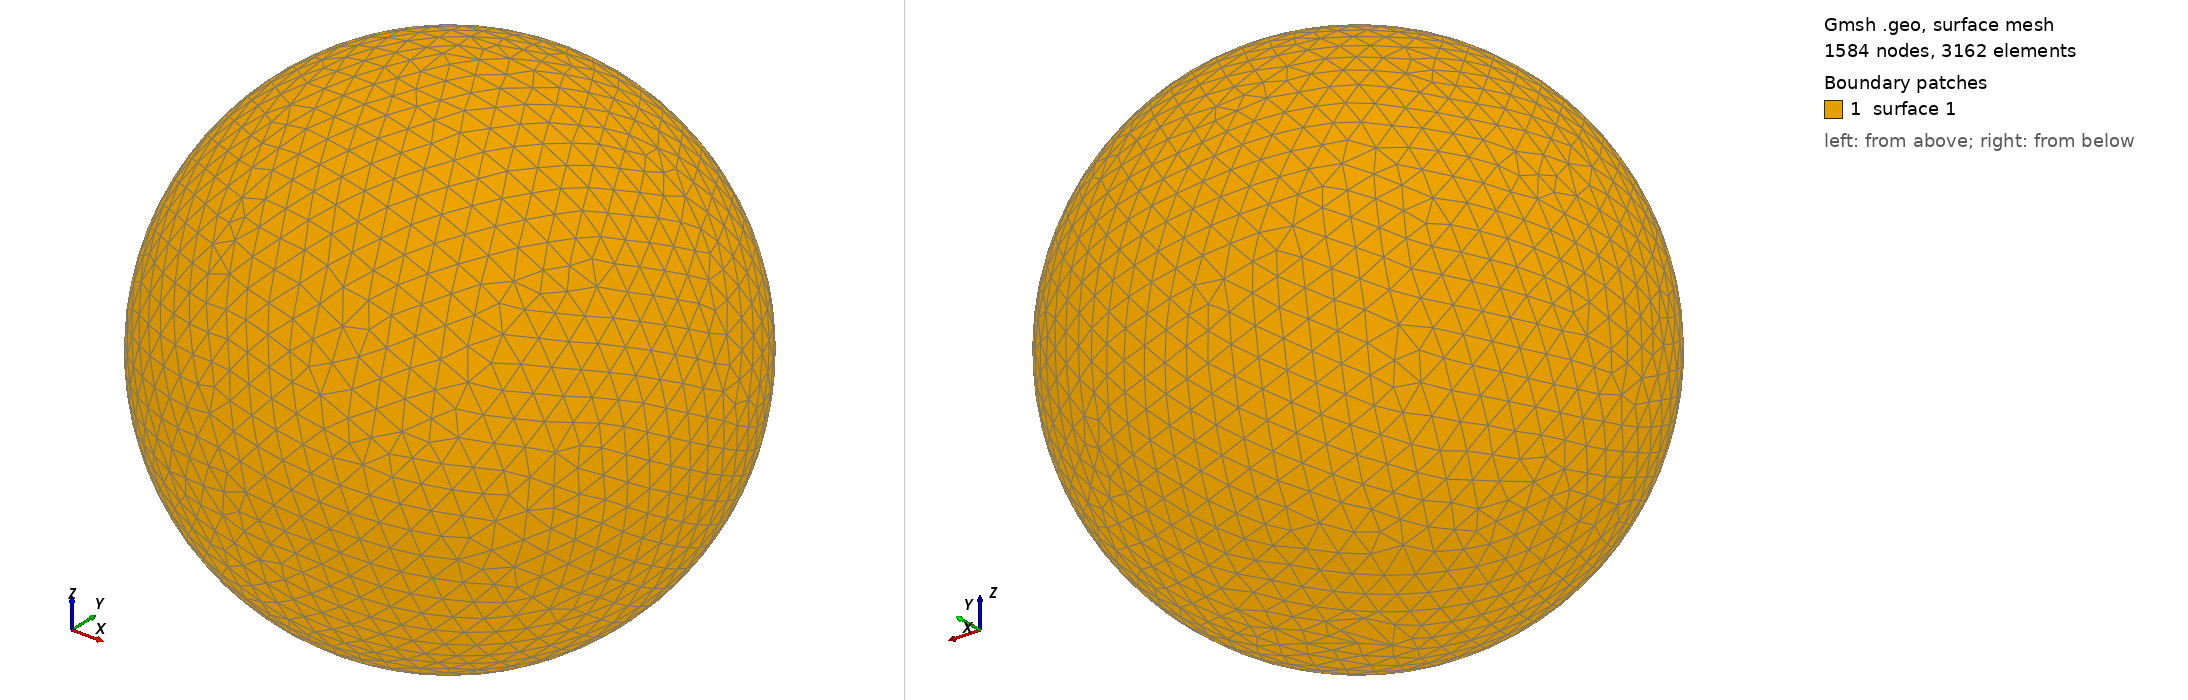

Gmsh geometry script, surface-meshed: 1584 nodes, 3162 surface elements. Boundary patches (legend numbers): 1 surface 1. Left view from above one corner, right view from below the opposite corner. The script declares no physical surfaces, so the legend lists its geometric surfaces. The drawing asked Gmsh for element sizes between 1% and 20% of the model's largest extent; the script's own settings can give other sizes.

=== shot0548.geo (drawn) ===
SetFactory("OpenCASCADE");
Point(1) = {0,0,0,0};
Sphere(1) = {0,0,0,0.00592300};
MeshSize{ PointsOf{ Surface{:}; } } = 0.000592300;
Mesh.ElementOrder=1;
Mesh.Format=39;
